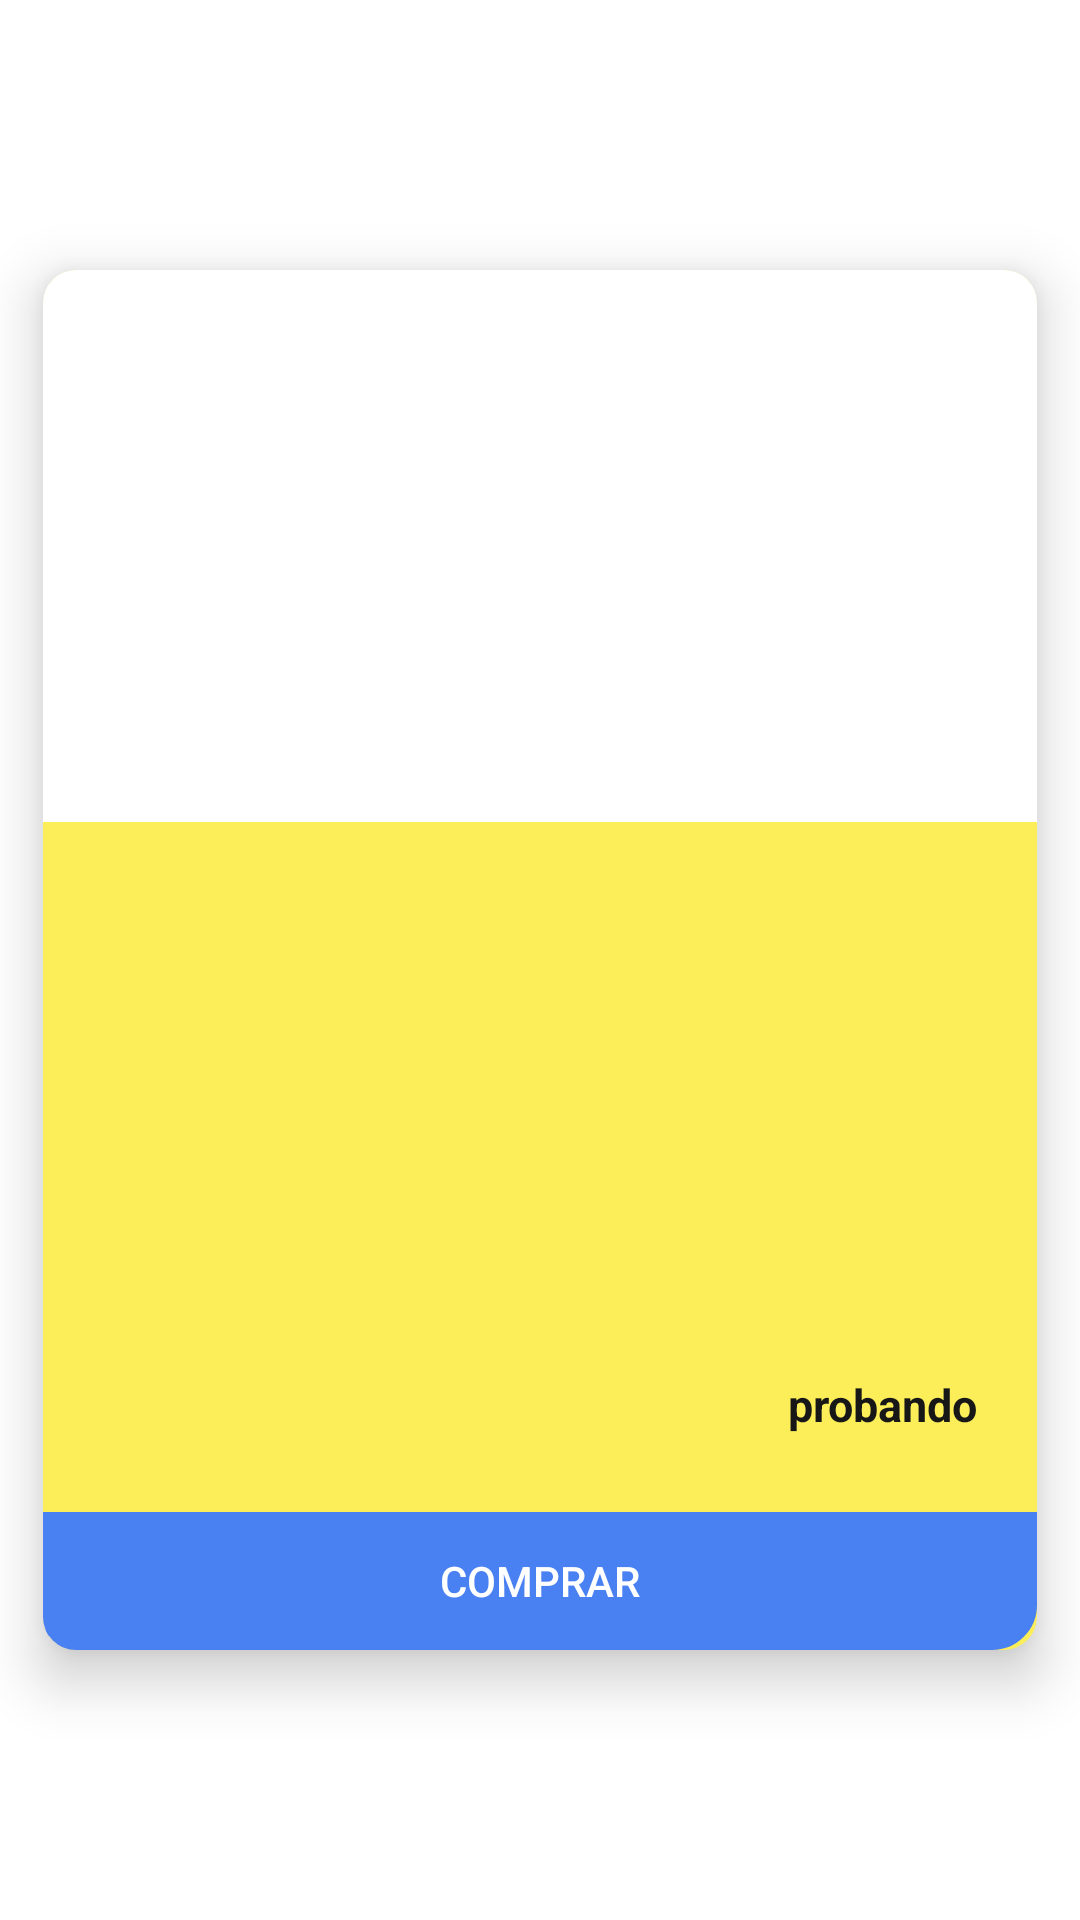

Here is an Android app screen rendered from its layout file. Give the layout XML and the strings, colors and styles it references.
<!-- AndroidManifest.xml: application theme Theme.RecyclerView -->
<!-- res/layout/activity_detail.xml -->
<?xml version="1.0" encoding="utf-8"?>
<LinearLayout xmlns:android="http://schemas.android.com/apk/res/android"
    xmlns:app="http://schemas.android.com/apk/res-auto"
    xmlns:tools="http://schemas.android.com/tools"
    android:layout_width="match_parent"
    android:layout_height="match_parent"
    android:gravity="center"
    tools:context=".DetailActivity">


    <androidx.cardview.widget.CardView
        android:id="@+id/cardView"
        android:layout_width="360dp"
        android:layout_height="500dp"
        app:cardBackgroundColor="@color/meli_color"
        app:cardCornerRadius="11dp"
        app:cardElevation="11dp"
        app:cardUseCompatPadding="true"

        >

        <LinearLayout
            android:layout_width="match_parent"
            android:layout_height="match_parent"
            android:orientation="vertical"
            android:weightSum="5">

            <LinearLayout
                android:layout_width="match_parent"
                android:layout_height="0dp"
                android:layout_weight="2"
                android:orientation="horizontal"
                android:gravity="center"
                android:background="@color/white">

                <ImageView
                    android:id="@+id/ivImage"
                    android:layout_width="wrap_content"
                    android:layout_height="wrap_content" />
            </LinearLayout>


            <TextView
                android:id="@+id/tvTitle"
                android:layout_width="match_parent"
                android:layout_height="0dp"
                android:layout_weight="1"
                android:gravity="center"
                android:ellipsize="end"
                android:textSize="20sp"
                android:textStyle="bold"
                android:maxLines="2"/>

            <TextView
                android:id="@+id/tvPrice"
                android:layout_width="match_parent"
                android:layout_height="0dp"
                android:layout_weight="1"
                android:gravity="center"/>

            <TextView
                android:id="@+id/tvStock"
                android:layout_width="match_parent"
                android:layout_height="0dp"
                android:layout_weight="0.5"
                android:paddingRight="20sp"
                android:textSize="15sp"
                android:textStyle="bold"
                android:text="probando"
                android:gravity="right"/>

            <Button
                android:id="@+id/btnBuy"
                android:layout_width="match_parent"
                android:layout_height="0dp"
                android:layout_gravity="center"
                android:textColor="@color/white"
                android:layout_weight="0.5"
                android:background="@drawable/btn_shape"
                app:backgroundTint="@null"
                android:padding="7sp"
                android:text="Comprar" />

        </LinearLayout>

    </androidx.cardview.widget.CardView>

</LinearLayout>
<!-- resources referenced by this layout -->
<resources>
  <color name="meli_color">#FCEE58</color>
  <color name="white">#FFFFFFFF</color>
  <!-- drawable btn_shape (drawable) -->
  <?xml version="1.0" encoding="utf-8"?>
  <shape xmlns:android="http://schemas.android.com/apk/res/android"
      android:shape="rectangle"
      android:tint="@color/btn_color">
      <corners android:bottomLeftRadius="14dp"/>
      <corners android:bottomRightRadius="14dp"/>
      <padding
          android:bottom="0dp"
          android:left="0dp"
          android:right="0dp"
          android:top="0dp" />
      <size
          android:width="270dp"
          android:height="60dp" />
      <stroke
          android:width="2dp"
          android:color="@color/white" />
  </shape>
  <style name="Theme.RecyclerView" parent="Theme.MaterialComponents.DayNight.DarkActionBar">
          
          <item name="colorPrimary">@color/meli_color</item>
          <item name="colorPrimaryVariant">@color/meli_color</item>
          <item name="colorOnPrimary">@color/black</item>
          
          <item name="colorSecondary">@color/teal_200</item>
          <item name="colorSecondaryVariant">@color/teal_700</item>
          <item name="colorOnSecondary">@color/black</item>
          
          <item name="android:statusBarColor" tools:targetApi="l">?attr/colorPrimaryVariant</item>
          <item name="android:textColor">@color/gray</item>
          
          <item name="android:actionMenuTextColor">@color/gray</item>
          <item name="android:editTextColor">@color/gray</item>
  
      </style>
  <color name="btn_color">#4A81F2</color>
  <color name="black">#FF000000</color>
  <color name="teal_200">#FF03DAC5</color>
  <color name="teal_700">#FF018786</color>
  <color name="gray">#181717</color>
</resources>
